Image classification data set "dataset" (martinsaxa/jute-disease-dataset on GitHub). Class labels (5): dieback, fresh, holed, mosaic, stem soft rot.

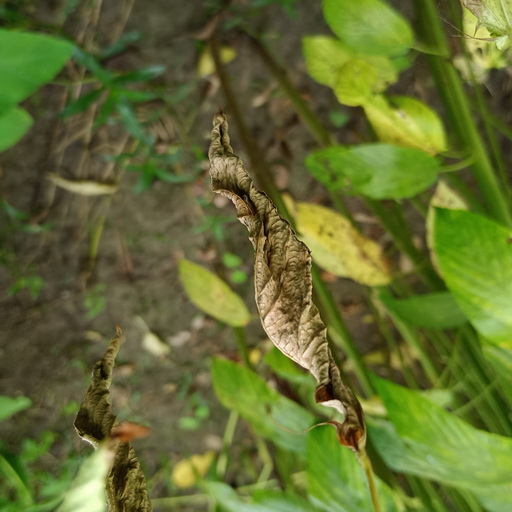
Label: dieback

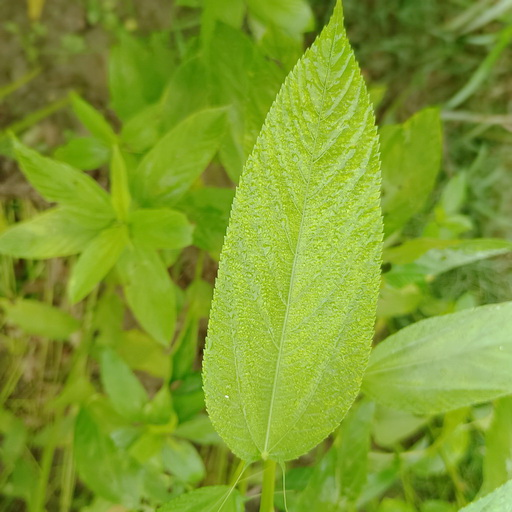
Label: fresh

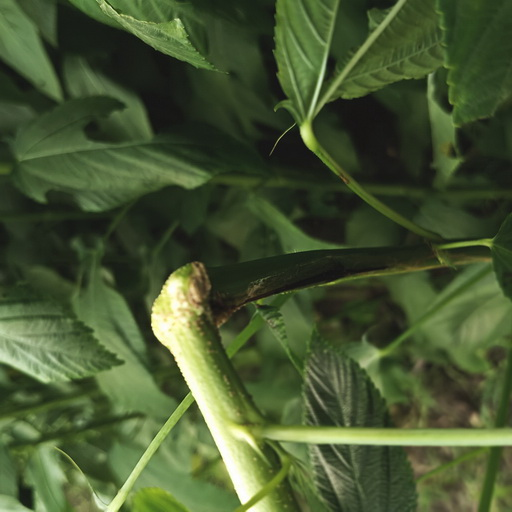
Label: stem soft rot

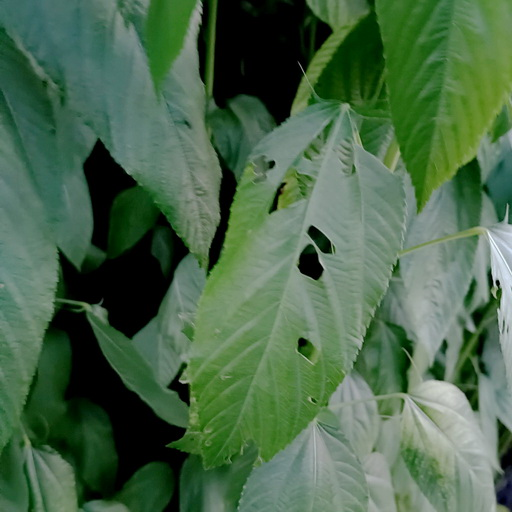
Label: holed

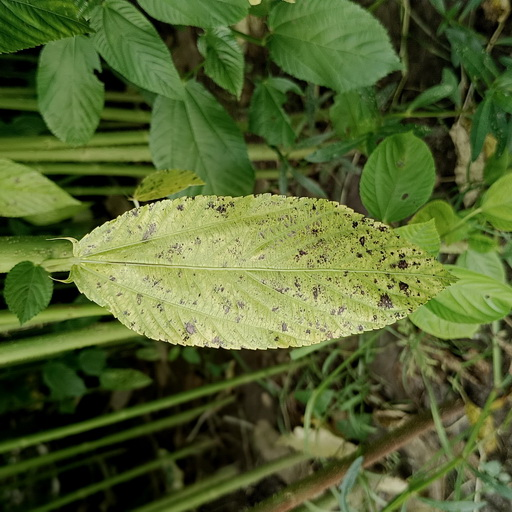
Label: mosaic

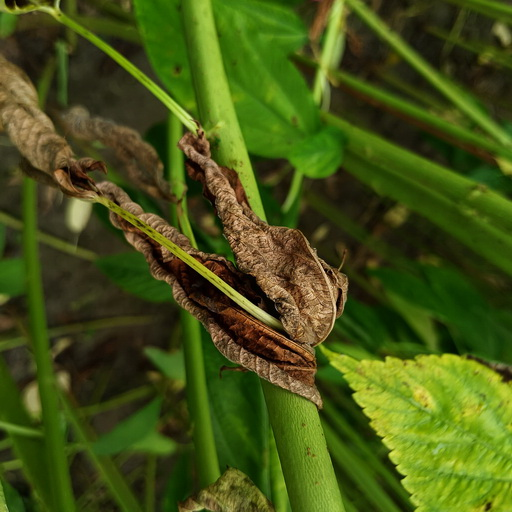
Label: dieback
